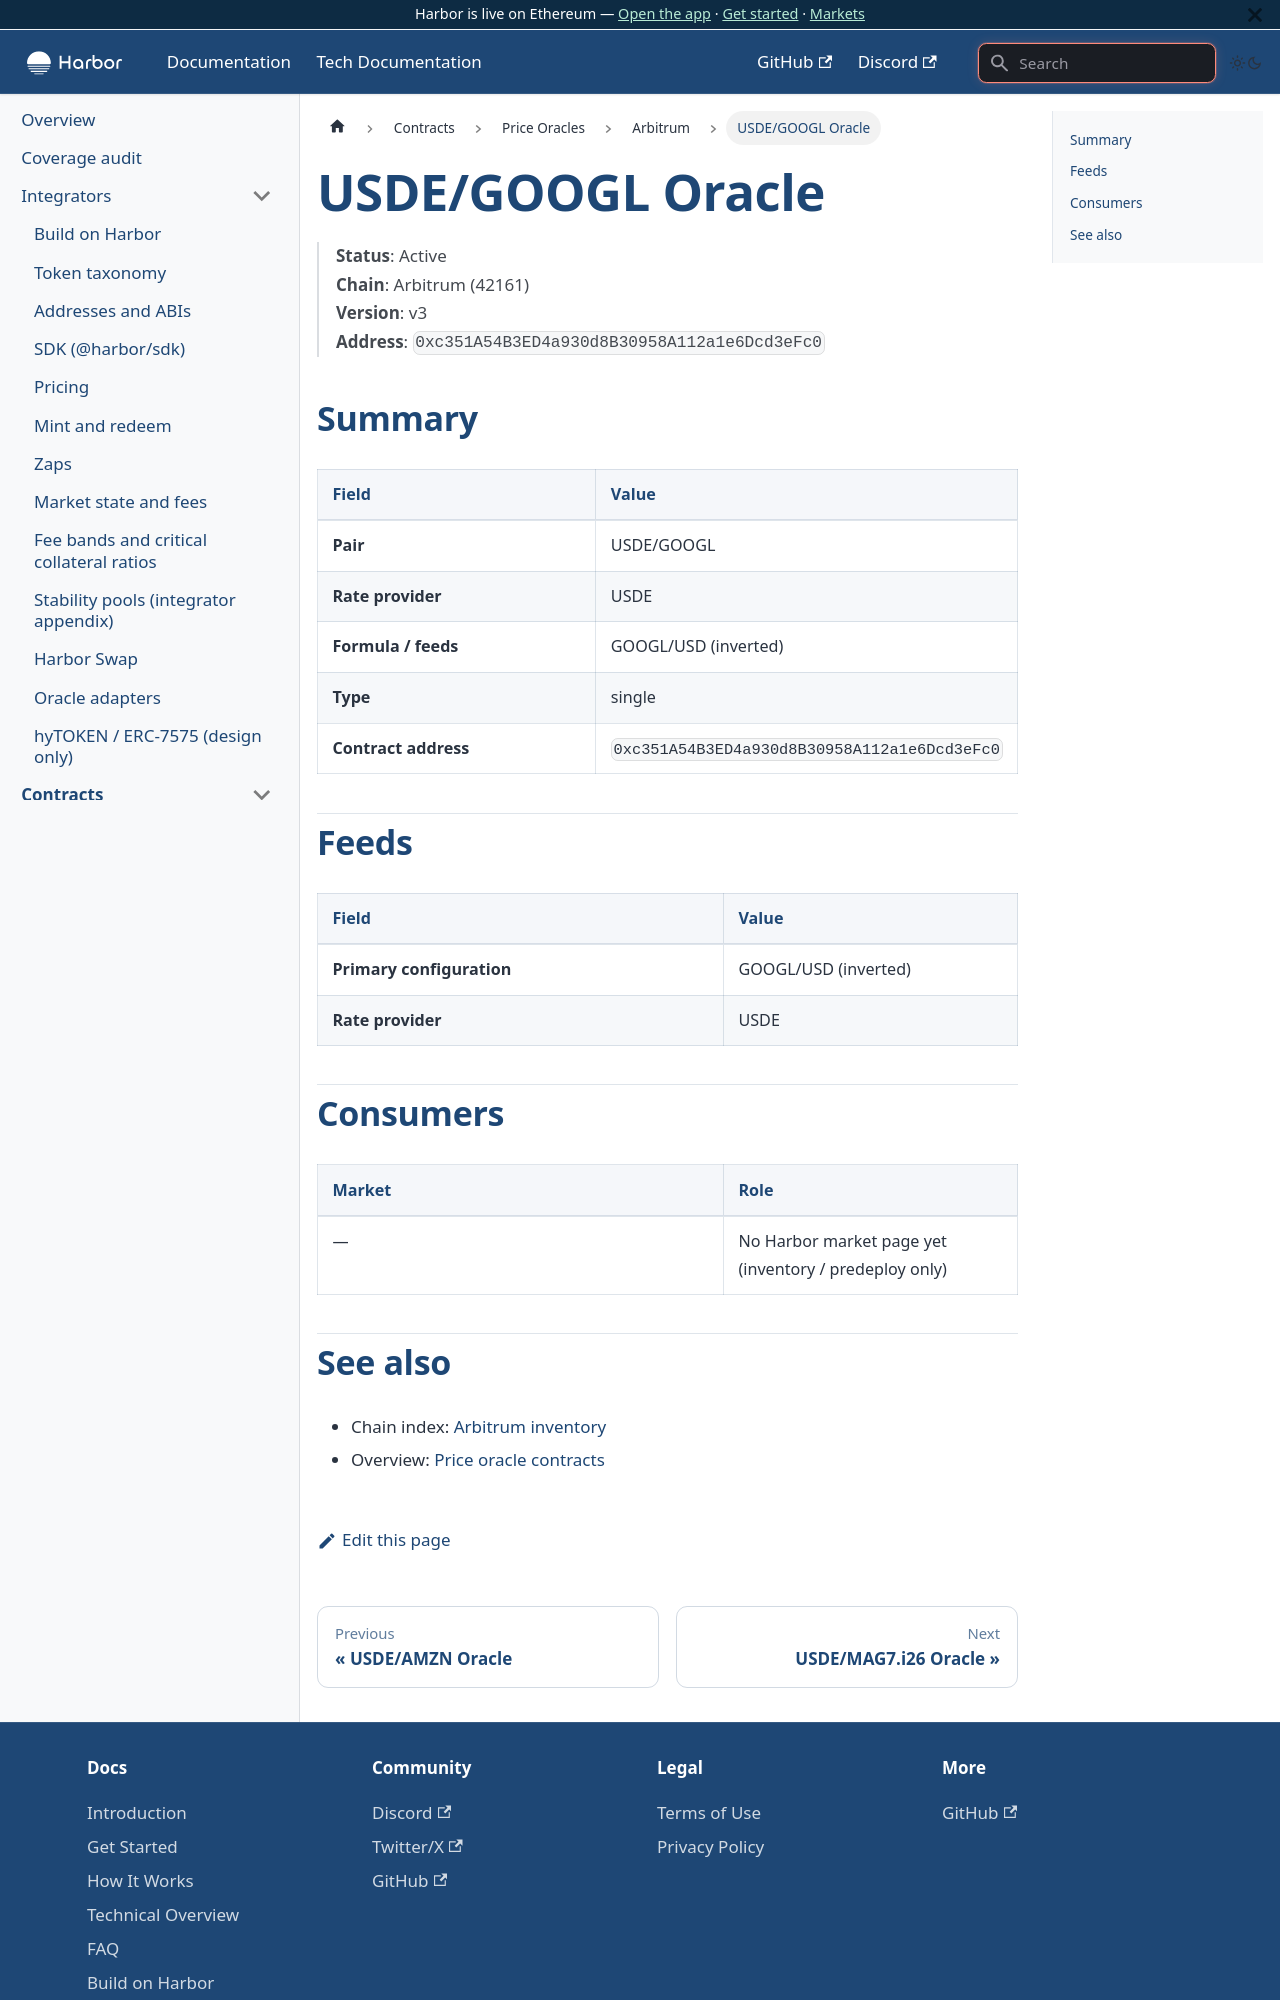

repository: baofinance/harbor-docs · page: tech-docs/contracts/price-oracles/arbitrum/usde-googl/index.html · generator: docusaurus

# USDE/GOOGL Oracle

> **Status**: Active  
> **Chain**: Arbitrum (42161)  
> **Version**: v3  
> **Address**: `0xc351A54B3ED4a930d8B30958A112a1e6Dcd3eFc0`

## Summary

| Field | Value |
| ----- | ----- |
| **Pair** | USDE/GOOGL |
| **Rate provider** | USDE |
| **Formula / feeds** | GOOGL/USD (inverted) |
| **Type** | single |
| **Contract address** | `0xc351A54B3ED4a930d8B30958A112a1e6Dcd3eFc0` |

## Feeds

| Field | Value |
| ----- | ----- |
| **Primary configuration** | GOOGL/USD (inverted) |
| **Rate provider** | USDE |

## Consumers

| Market | Role |
| ------ | ---- |
| — | No Harbor market page yet (inventory / predeploy only) |
